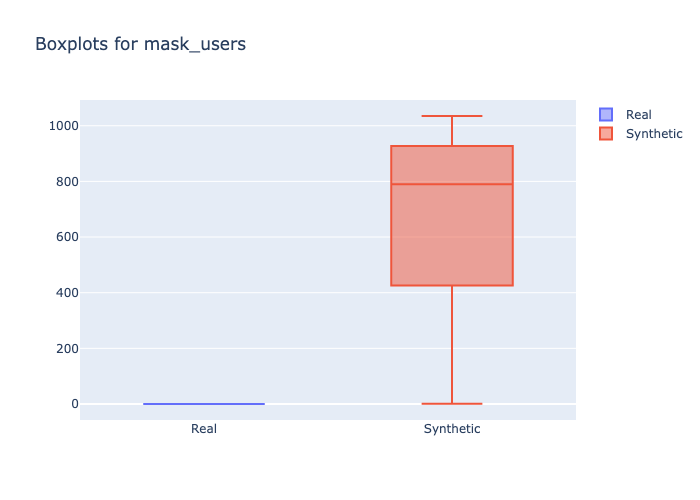

The data file committed next to this chart (first rows):
min, 1st_quantile, mean, median, 3rd_quantile, max
0, 0.0, 0.0, 0.0, 0.0, 0
1, 567.0, 690.5, 789.5, 891.0, 1035
